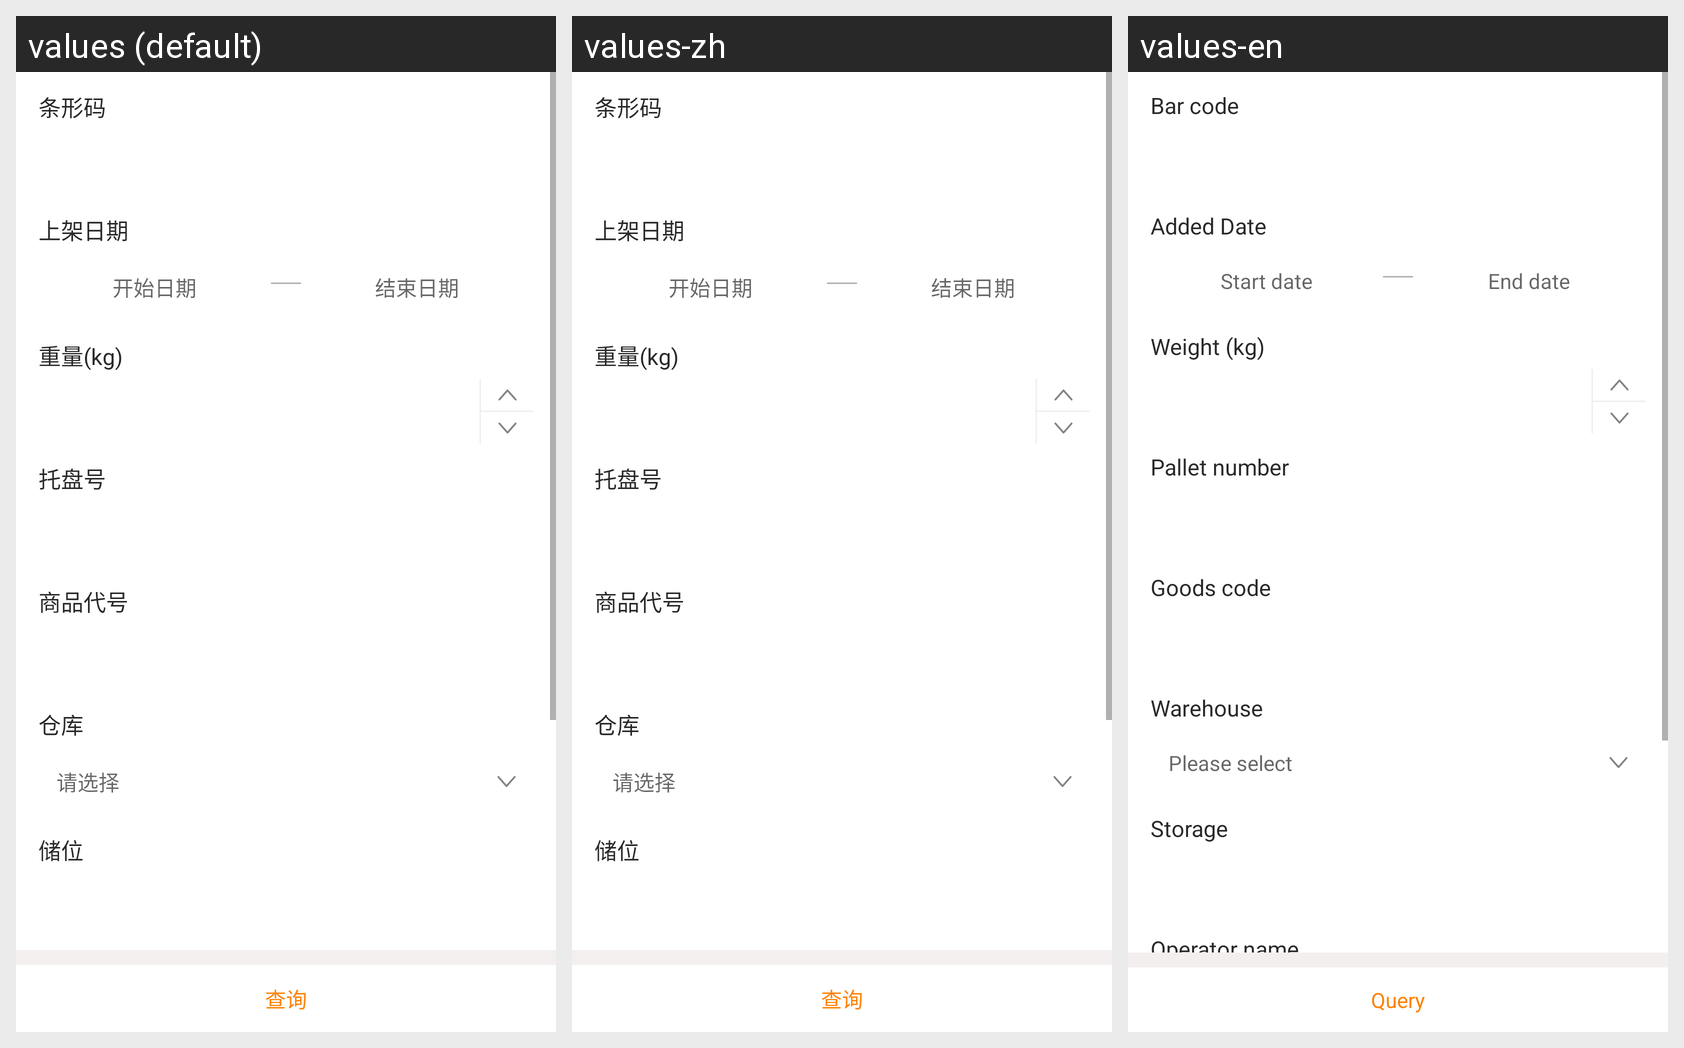

Locale-by-locale string values for the Android screen shown in this grid:
Android screen res/layout/fra_jlsx_puton.xml rendered under 3 locales, left to right: values (default), values-zh, values-en. Device: Nexus 5 (rendered at 1080×1920; each locale shown at half size, 540×960, under a caption strip naming it); theme AppTheme.
Strings drawn on this screen, with the default value and each locale's value (text and hints the layout hard-codes, and strings that could not be matched under every locale, appear in the picture but are not listed):

txm
  values: 条形码
  values-zh: 条形码
  values-en: Bar code

putOnDate
  values: 上架日期
  values-zh: 上架日期
  values-en: Added Date

startPlace
  values: 开始日期
  values-zh: 开始日期
  values-en: Start date

endPlace
  values: 结束日期
  values-zh: 结束日期
  values-en: End date

weight
  values: 重量(kg)
  values-zh: 重量(kg)
  values-en: Weight (kg)

tph
  values: 托盘号
  values-zh: 托盘号
  values-en: Pallet number

productCode
  values: 商品代号
  values-zh: 商品代号
  values-en: Goods code

ck
  values: 仓库
  values-zh: 仓库
  values-en: Warehouse

qxz
  values: 请选择
  values-zh: 请选择
  values-en: Please select

cw
  values: 储位
  values-zh: 储位
  values-en: Storage

cx
  values: 查询
  values-zh: 查询
  values-en: Query
